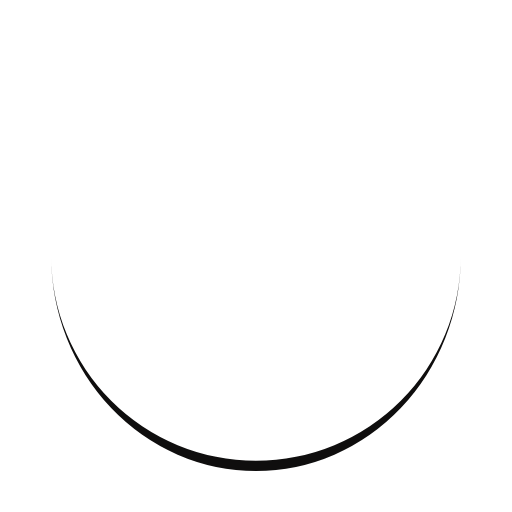
t = 0.00 s
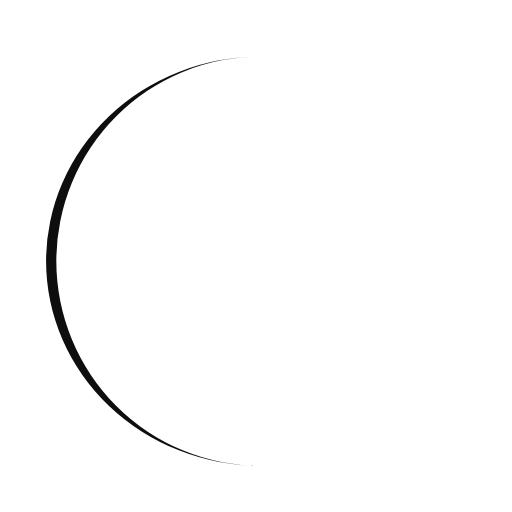
t = 0.25 s
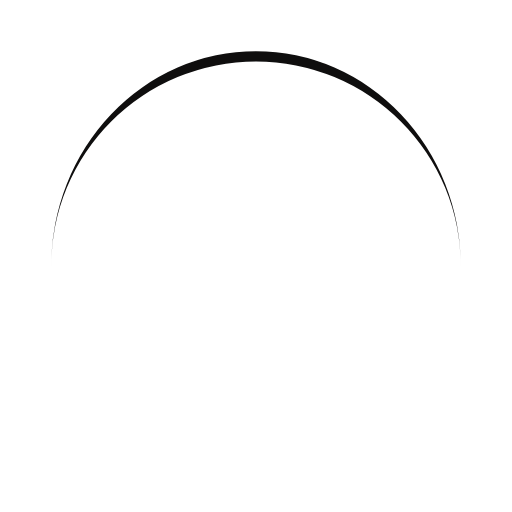
t = 0.50 s
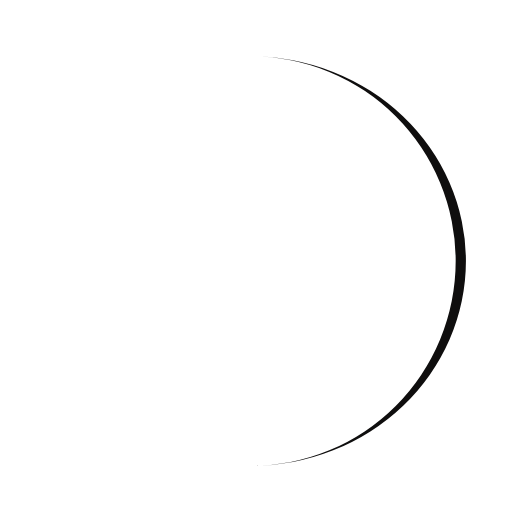
t = 0.75 s

The animated SVG that drew these frames (rendered in a browser with its animation timeline set to each time). Animation: 1 SMIL element (animateTransform=1); one cycle of 1.00 s, repeats indefinitely.

<?xml version="1.0" encoding="utf-8"?>
<svg xmlns="http://www.w3.org/2000/svg" xmlns:xlink="http://www.w3.org/1999/xlink" style="margin: auto; background: none; display: block; shape-rendering: auto;" width="200px" height="200px" viewBox="0 0 100 100" preserveAspectRatio="xMidYMid">
<path d="M10 50A40 40 0 0 0 90 50A40 42 0 0 1 10 50" fill="#0f0e0e" stroke="none">
  <animateTransform attributeName="transform" type="rotate" dur="1s" repeatCount="indefinite" keyTimes="0;1" values="0 50 51;360 50 51"></animateTransform>
</path>
<!-- [ldio] generated by https://loading.io/ --></svg>
